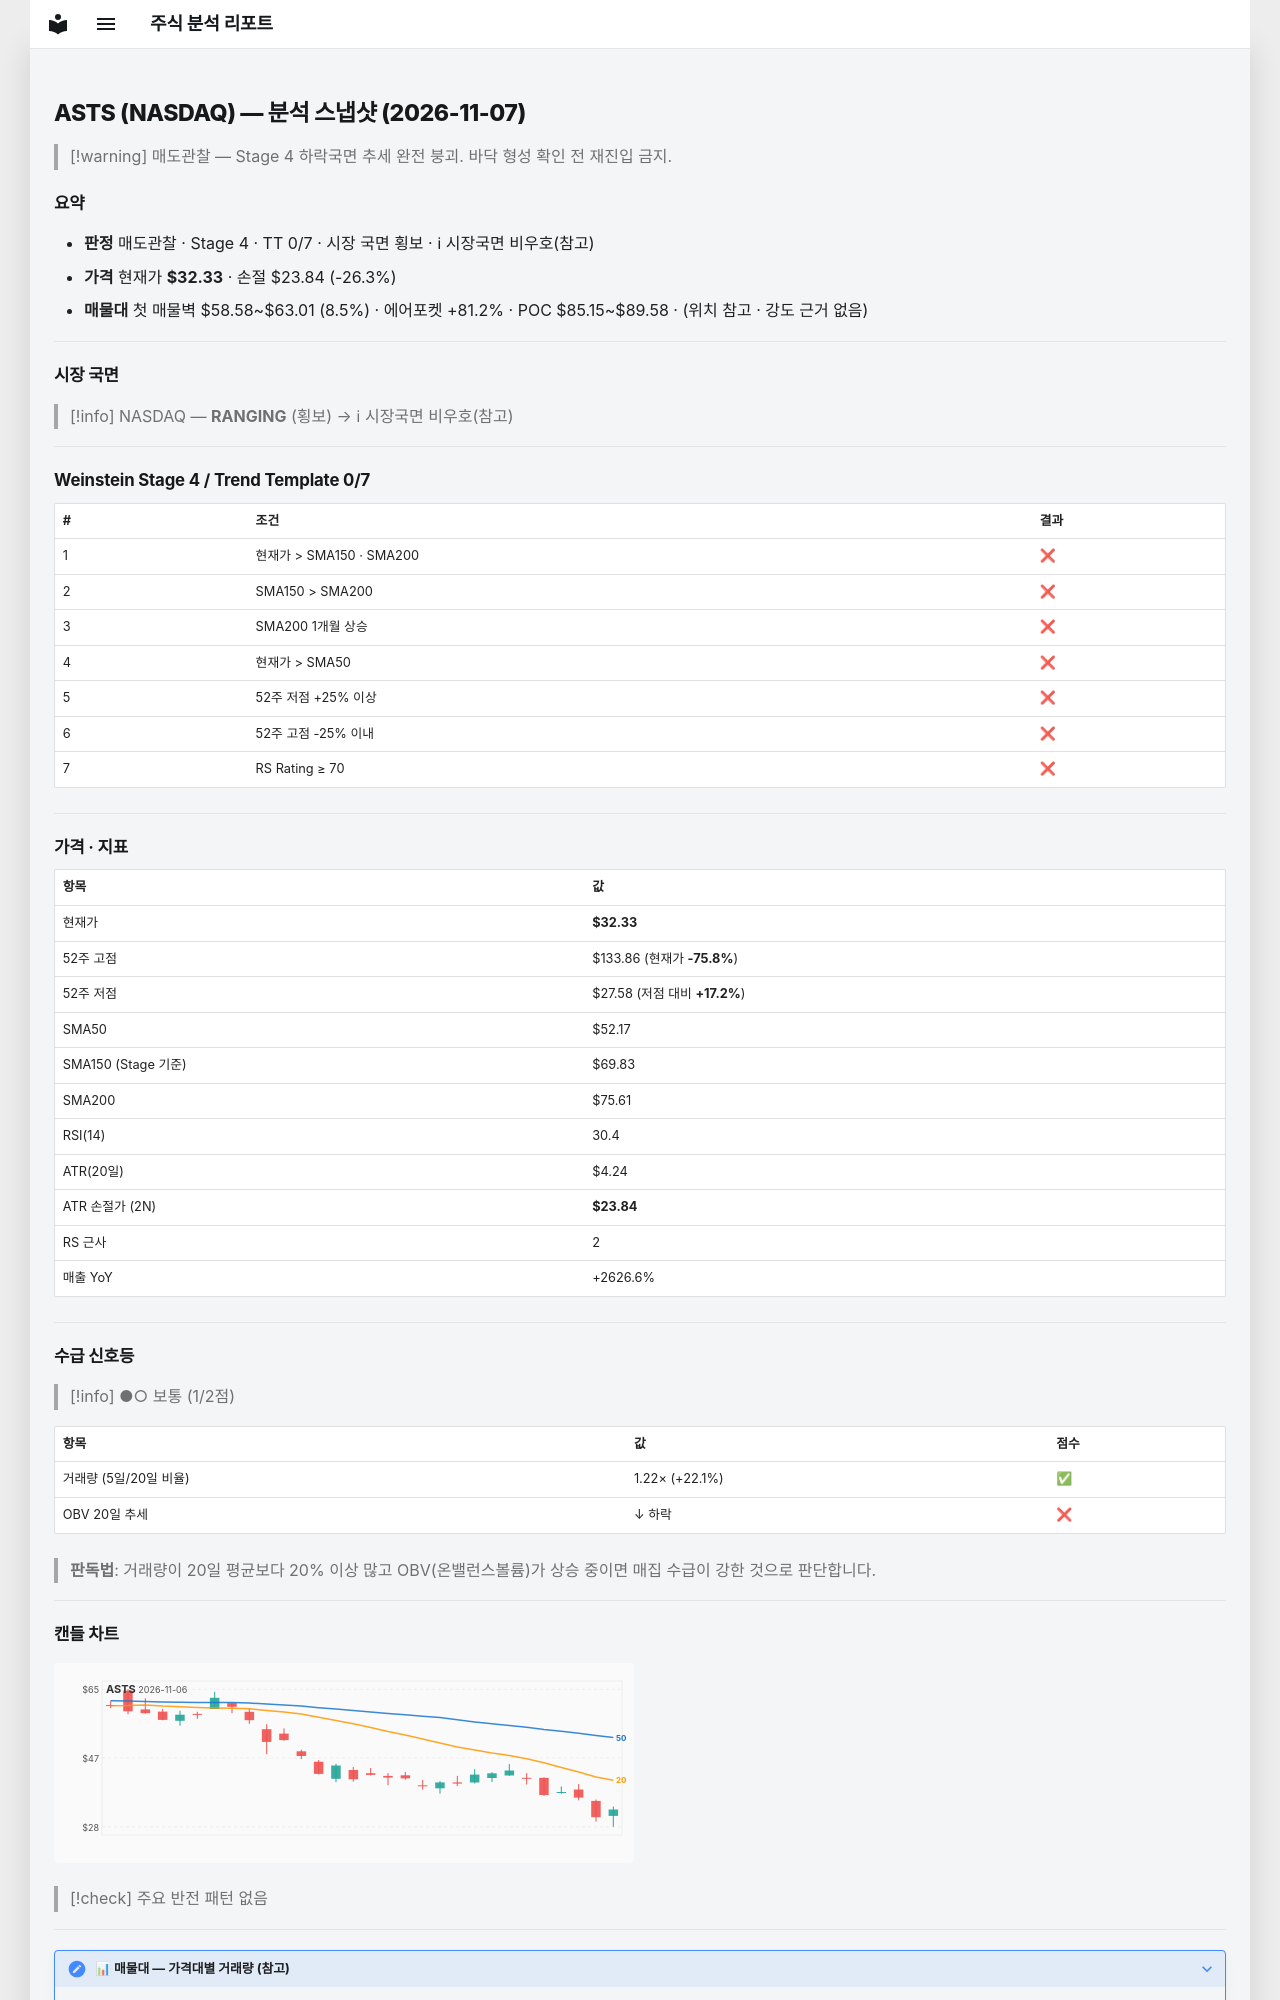

repository: soloandco/stock-reports · page: snapshots/ASTS-2026-11-07/index.html · generator: mkdocs

---
type: analysis-snapshot
title: ASTS 분석 스냅샷
ticker: ASTS
market: NASDAQ
created: 2026-11-07
updated: 2026-11-07
bar-date: 2026-11-06
verdict: 매도관찰
real-rr: 5.04
sma50-gap-pct: -38.0
weekly-position: 저항대아래
weekly-overhead-price: 75.08
weekly-overhead-pct: 132.2
stage: 4
trend-template-score: 0
tt-max: 7
ma-set: sma-50-150-200
price: 32.33000183105469
stop-price: 23.84126513547526
market-regime: RANGING
supply-demand-score: 1/2
supply-demand-label: 보통
status: tracking
tags:
  - stock-agent
  - watchlist
  - ASTS
  - analysis
related:
  - "[[analysis-template]]"
---

# ASTS (NASDAQ) — 분석 스냅샷 (2026-11-07)

> [!warning] 매도관찰 — Stage 4 하락국면
> 추세 완전 붕괴. 바닥 형성 확인 전 재진입 금지.

## 요약

- **판정** 매도관찰 · Stage 4 · TT 0/7 · 시장 국면 횡보 · ℹ 시장국면 비우호(참고)
- **가격** 현재가 **$32.33** · 손절 $23.84 (-26.3%)
- **매물대** 첫 매물벽 $58.58~$63.01 (8.5%) · 에어포켓 +81.2% · POC $85.15~$89.58 · (위치 참고 · 강도 근거 없음)

---

## 시장 국면

> [!info] NASDAQ — **RANGING** (횡보) → ℹ 시장국면 비우호(참고)

---

## Weinstein Stage 4 / Trend Template 0/7

| # | 조건 | 결과 |
|---|------|------|
| 1 | 현재가 > SMA150 · SMA200 | ❌ |
| 2 | SMA150 > SMA200 | ❌ |
| 3 | SMA200 1개월 상승 | ❌ |
| 4 | 현재가 > SMA50 | ❌ |
| 5 | 52주 저점 +25% 이상 | ❌ |
| 6 | 52주 고점 -25% 이내 | ❌ |
| 7 | RS Rating ≥ 70 | ❌ |

---

## 가격 · 지표

| 항목 | 값 |
|------|---|
| 현재가 | **$32.33** |
| 52주 고점 | $133.86 (현재가 **-75.8%**) |
| 52주 저점 | $27.58 (저점 대비 **+17.2%**) |
| SMA50 | $52.17 |
| SMA150 (Stage 기준) | $69.83 |
| SMA200 | $75.61 |
| RSI(14) | 30.4 |
| ATR(20일) | $4.24 |
| ATR 손절가 (2N) | **$23.84** |
| RS 근사 | 2 |
| 매출 YoY | +2626.6% |

---
## 수급 신호등

> [!info] ●○ 보통 (1/2점)

| 항목 | 값 | 점수 |
|------|------|------|
| 거래량 (5일/20일 비율) | 1.22× (+22.1%) | ✅ |
| OBV 20일 추세 | ↓ 하락 | ❌ |

> **판독법**: 거래량이 20일 평균보다 20% 이상 많고 OBV(온밸런스볼륨)가 상승 중이면 매집 수급이 강한 것으로 판단합니다.

---
